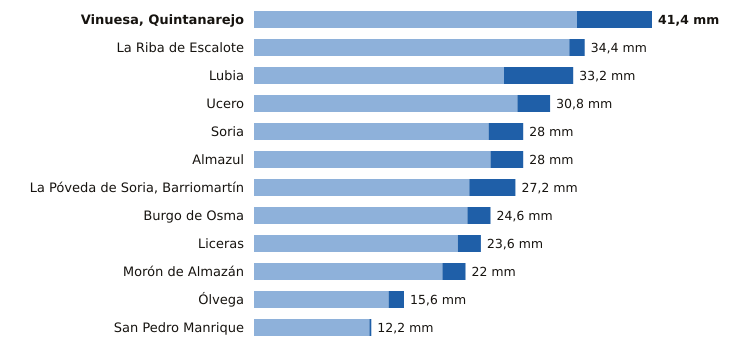

Values plotted in this chart, from the file beside it:
estacion, provincia, indicativo, mm_6_dias_anteriores, mm_hoy, mm_7_dias, horas_de_hoy
Vinuesa, Quintanarejo, Soria, 2005Y, 33.6, 7.8, 41.4, 17
La Riba de Escalote, Soria, 2059B, 32.8, 1.6, 34.4, 15
Lubia, Soria, 2044B, 26.0, 7.2, 33.2, 17
Ucero, Soria, 2084Y, 27.4, 3.4, 30.8, 17
Soria, Soria, 2030, 24.4, 3.6, 28.0, 17
Almazul, Soria, 9352A, 24.6, 3.4, 28.0, 14
La Póveda de Soria, Barriomartín, Soria, 2017Y, 22.4, 4.8, 27.2, 16
Burgo de Osma, Soria, 2092, 22.2, 2.4, 24.6, 14
Liceras, Soria, 2096B, 21.2, 2.4, 23.6, 15
Morón de Almazán, Soria, 2048A, 19.6, 2.4, 22.0, 16
Ólvega, Soria, 2296A, 14.0, 1.6, 15.6, 16
San Pedro Manrique, Soria, 9287A, 12.0, 0.2, 12.2, 16
